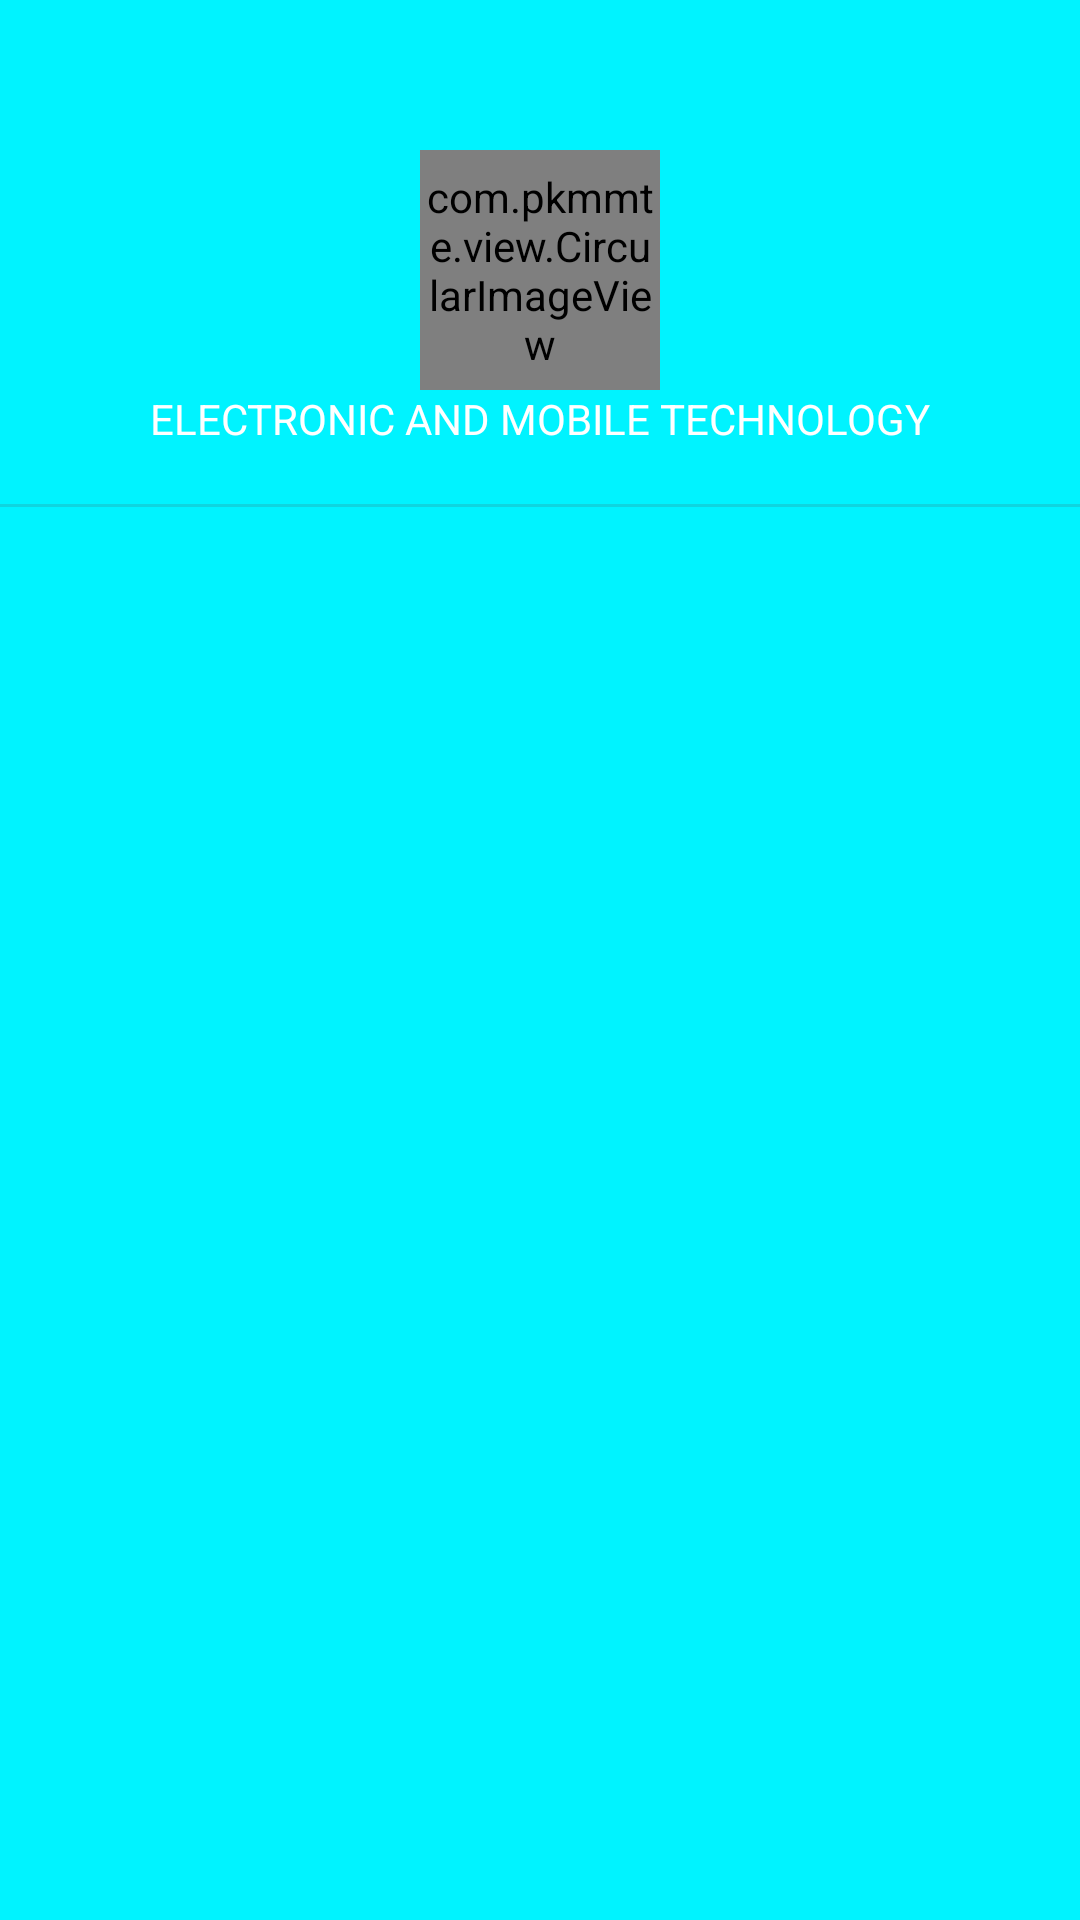

This screen was rendered from an Android layout file. Write that file and the resources it references.
<!-- AndroidManifest.xml: application theme AppTheme -->
<!-- res/layout/menu_drawer_header.xml -->
<?xml version="1.0" encoding="utf-8"?>

<LinearLayout xmlns:android="http://schemas.android.com/apk/res/android"
    xmlns:app="http://schemas.android.com/apk/res-auto"
    android:orientation="vertical"
    android:layout_width="match_parent"
    android:layout_height="match_parent"
    android:background="@color/colorAccent">
    
    <com.pkmmte.view.CircularImageView
        android:layout_width="80dp"
        android:layout_height="80dp"
        android:id="@+id/drawer_menu_header_photo"
        android:src="@drawable/ic_launcher"
        app:border="true"
        app:border_width="1dp"
        app:border_color="@color/white"
        app:shadow="true"
        android:layout_gravity="center"
        android:foregroundGravity="center"
        android:layout_marginTop="50dp"
        />
    <TextView
        android:layout_width="match_parent"
        android:layout_height="wrap_content"
        android:text="ELECTRONIC AND MOBILE TECHNOLOGY"
        android:gravity="center"
        android:textColor="@color/white"/>

    <TextView
        android:layout_width="match_parent"
        android:layout_height="wrap_content"
        android:text=""
        android:gravity="center"
        android:textColor="@color/white"
        android:id="@+id/connected_user_name"/>
    <View
        android:layout_width="fill_parent"
        android:layout_height="1dp"
        android:background="@color/colorPrimaryDark" />

</LinearLayout>
<!-- resources referenced by this layout -->
<resources>
  <color name="colorAccent">#00F3FF</color>
  <color name="colorPrimaryDark">#FF0FD5DF</color>
  <color name="white">#FFFFFF</color>
  <style name="AppTheme" parent="Theme.AppCompat.Light.NoActionBar">
          
          <item name="colorPrimary">@color/colorPrimary</item>
          <item name="colorPrimaryDark">@color/colorPrimaryDark</item>
          <item name="colorAccent">@color/colorAccent</item>
          <item name="windowActionBarOverlay">true</item>
      </style>
  <color name="colorPrimary">#00F3FF</color>
</resources>
